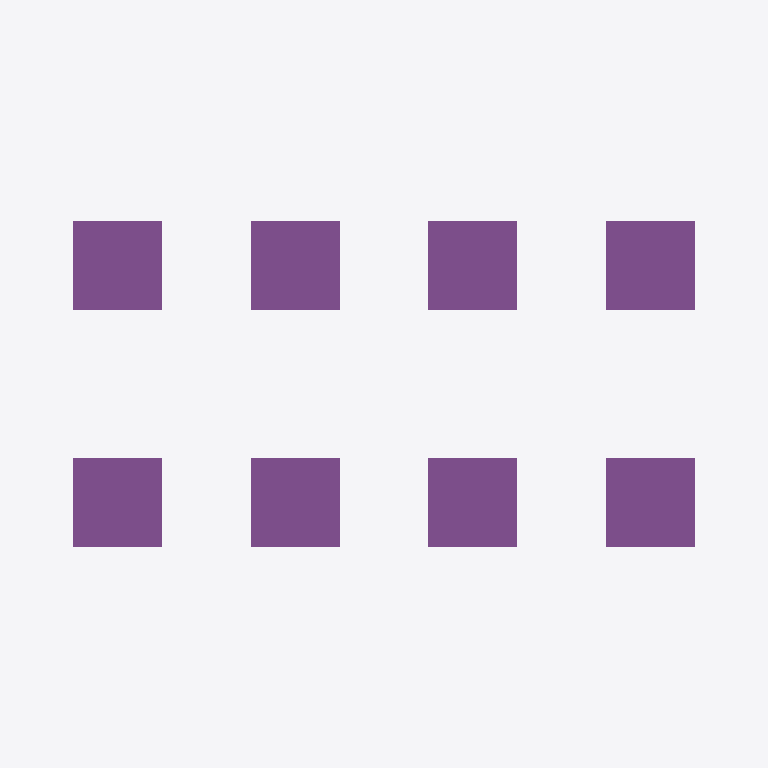
Plan cut of the same IFC building model at storey 'My Storey' (level 0.00 m, cut at 1.40 m), seen from above with north up, elements coloured by IFC class: 8 footings (purple). Cut surfaces are drawn darker.
Extent 12.0 m × 7.0 m × 2.0 m (x, y, z). Storeys (1): My Storey at 0.00 m. Elements (17): 8 IfcFooting, 8 IfcSlab, 1 IfcGeographicElement.

HEADER;
FILE_DESCRIPTION(('ViewDefinition[DesignTransferView]'),'2;1');
FILE_NAME('2023.08.12_study.ifc','2023-08-13T16:21:40+05:00',(''),(''),'IfcOpenShell v0.7.0-fc50bdd3a','BlenderBIM [number]','');
FILE_SCHEMA(('IFC4'));
ENDSEC;
DATA;
#1=IFCPROJECT('3w$2WhM5L9kB2LXTBMFKNd',$,'My Project',$,$,$,$,(#14,#26),#9);
#30=IFCSITE('31M$FQZyj0QB5cpJdtrlUQ',$,'My Site',$,$,#53,$,$,$,$,$,$,$,$);
#36=IFCBUILDING('2s_PKKrUX3Lweg$r3ZxUDT',$,'My Building',$,$,#59,$,$,$,$,$,$);
#42=IFCBUILDINGSTOREY('1J6PLAe01EOOfXBMMTaecv',$,'My Storey',$,$,#65,$,$,$,$);
#188=IFCFOOTING('2r53amuy1CdAJ6ClCXsStg',$,'Фундамент монолитный ФМ-1',$,$,#228,#215,'ФМ-1',.PAD_FOOTING.);
#330=IFCFOOTING('3vtsFkolzEdevLhSjnEH08',$,'Фундамент монолитный ФМ-1',$,$,#869,#355,'ФМ-1',.PAD_FOOTING.);
#398=IFCFOOTING('26dXINWgHDo856m2jpxbV_',$,'Фундамент монолитный ФМ-1',$,$,#879,#423,'ФМ-1',.PAD_FOOTING.);
#460=IFCFOOTING('0qhUHMsnj6ghcEwgzJFxMh',$,'Фундамент монолитный ФМ-1',$,$,#889,#485,'ФМ-1',.PAD_FOOTING.);
#522=IFCFOOTING('3XVWF48wrDQx3VM4Wk45S0',$,'Фундамент монолитный ФМ-1',$,$,#899,#547,'ФМ-1',.PAD_FOOTING.);
#584=IFCFOOTING('2mgWhfEzj8rfd1NznDMKjb',$,'Фундамент монолитный ФМ-1',$,$,#909,#609,'ФМ-1',.PAD_FOOTING.);
#646=IFCFOOTING('11kCvfcYz5rvBGJR6PzO3_',$,'Фундамент монолитный ФМ-1',$,$,#919,#671,'ФМ-1',.PAD_FOOTING.);
#708=IFCFOOTING('2nLs_id4D18Q6$D4SYd8bp',$,'Фундамент монолитный ФМ-1',$,$,#929,#733,'ФМ-1',.PAD_FOOTING.);
ENDSEC;